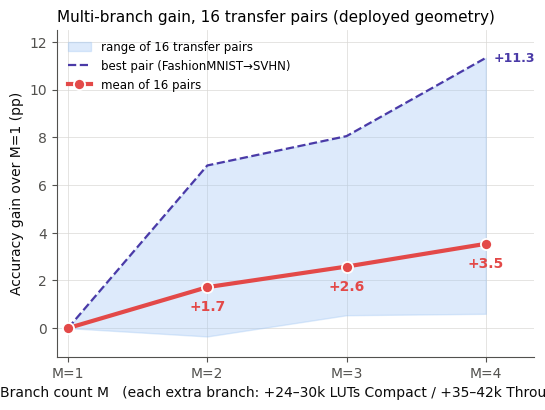

Recreate this plot in Python. (Note: this script raises an exception after producing the figure.)
#!/usr/bin/env python3
"""Gain-view trade-off (v3): all 16 pairs start at 0; slope M1->M2 dominates.
Edit data below and rerun."""
import matplotlib
matplotlib.use("Agg")
import matplotlib.pyplot as plt
import numpy as np

Ms = [1, 2, 3, 4]
ACC = {
    "CIFAR-10": {"SVHN": [73.72, 77.16, 78.77, 79.81], "FashionMNIST": [80.42, 82.00, 82.82, 83.54],
                 "STL10": [67.46, 67.58, 68.00, 68.06], "CINIC10": [64.80, 65.16, 65.38, 65.45]},
    "SVHN": {"CIFAR-10": [43.18, 45.13, 46.93, 48.37], "FashionMNIST": [78.51, 79.76, 80.56, 81.89],
             "STL10": [34.41, 34.60, 35.45, 35.10], "CINIC10": [33.59, 35.21, 34.29, 38.03]},
    "STL10": {"CIFAR-10": [66.65, 67.90, 68.74, 68.79], "FashionMNIST": [81.48, 82.96, 83.58, 84.19],
              "SVHN": [68.15, 73.18, 74.17, 75.65], "CINIC10": [54.26, 55.33, 56.17, 56.56]},
    "FashionMNIST": {"CIFAR-10": [33.63, 34.67, 35.84, 36.76], "STL10": [32.64, 32.29, 33.64, 34.11],
                     "SVHN": [51.37, 58.19, 59.42, 62.70], "CINIC10": [27.75, 28.37, 29.55, 29.56]},
}
BB_C = {"CIFAR-10": "#2a78d6", "SVHN": "#c98500", "STL10": "#1baf7a", "FashionMNIST": "#4a3aa7"}
INK, MUTED, GRIDC = "#0b0b0b", "#52514e", "#d9d8d4"
plt.rcParams.update({"font.size": 10, "axes.edgecolor": MUTED, "axes.labelcolor": INK,
    "xtick.color": MUTED, "ytick.color": MUTED, "axes.titlesize": 11,
    "font.family": "Times New Roman", "mathtext.fontset": "stix"})

# ---------- Fig 1: gain view ----------
fig, ax = plt.subplots(figsize=(5.6, 4.2), dpi=300)
gains_all = []
for src, tgts in ACC.items():
    for tgt, acc in tgts.items():
        gains_all.append([a - acc[0] for a in acc])
gains_all = np.array(gains_all)
mean_g = gains_all.mean(axis=0)
lo, hi = gains_all.min(axis=0), gains_all.max(axis=0)

# range band of the 16 pairs
ax.fill_between(Ms, lo, hi, color="#9ec5f4", alpha=0.35, zorder=1,
                label="range of 16 transfer pairs")
# best case, dashed
best = gains_all[np.argmax(gains_all[:, 3])]
ax.plot(Ms, best, "--", color="#4a3aa7", lw=1.6, zorder=3,
        label="best pair (FashionMNIST→SVHN)")
ax.annotate("+11.3", (4, best[3]), xytext=(6, 0), textcoords="offset points",
            fontsize=9, color="#4a3aa7", va="center", fontweight="bold")
# mean
ax.plot(Ms, mean_g, "-o", color="#e34948", lw=3, ms=8, zorder=5,
        markeredgecolor="white", markeredgewidth=1.3, label="mean of 16 pairs")
for x, y in zip(Ms[1:], mean_g[1:]):
    ax.annotate(f"+{y:.1f}", (x, y), xytext=(0, -17), textcoords="offset points",
                ha="center", fontsize=10, color="#e34948", fontweight="bold")
ax.set_xticks(Ms)
ax.set_xticklabels(["M=1", "M=2", "M=3", "M=4"])
ax.set_xlim(0.92, 4.35)
ax.set_ylim(-1.2, 12.5)
ax.set_xlabel("Branch count M   (each extra branch: +24–30k LUTs Compact / +35–42k Throughput)")
ax.set_ylabel("Accuracy gain over M=1 (pp)")
ax.set_title("Multi-branch gain, 16 transfer pairs (deployed geometry)", loc="left")
ax.grid(True, color=GRIDC, lw=0.6, alpha=0.8)
ax.set_axisbelow(True)
ax.legend(frameon=False, fontsize=8.5, loc="upper left")
for sp in ("top", "right"):
    ax.spines[sp].set_visible(False)
fig.tight_layout()
fig.savefig("/home/barkie1/mvau_multibranch_synth/fig16/gain_view.png")
plt.close(fig)

# ---------- Fig 2: raw per-step gain bars + cost labels ----------
fig, ax = plt.subplots(figsize=(5.2, 3.6), dpi=300)
step_g = np.diff(gains_all, axis=1)          # (16,3) raw pp per step
means = step_g.mean(axis=0)
rng = np.random.default_rng(7)
for j in range(3):
    x = j + rng.uniform(-0.16, 0.16, step_g.shape[0])
    ax.scatter(x, step_g[:, j], s=30, color="#9ec5f4", edgecolor="#2a78d6",
               linewidth=0.8, zorder=3)
ax.bar(range(3), means, 0.55, color="#2a78d6", alpha=0.25, zorder=2)
for j, m in enumerate(means):
    ax.annotate(f"mean +{m:.2f} pp", (j, m), xytext=(0, 6), textcoords="offset points",
                ha="center", fontsize=10, color="#e34948", fontweight="bold")
ax.axhline(0, color=MUTED, lw=0.8)
ax.set_xticks(range(3))
ax.set_xticklabels(["M1→M2\n(+23.9k LUT)", "M2→M3\n(+23.8k LUT)", "M3→M4\n(+29.9k LUT)"])
ax.set_ylabel("Accuracy gained in this step (pp)")
ax.set_title("Per-step gain shrinks while per-step cost stays flat", loc="left")
ax.grid(True, axis="y", color=GRIDC, lw=0.6, alpha=0.8)
ax.set_axisbelow(True)
for sp in ("top", "right"):
    ax.spines[sp].set_visible(False)
fig.tight_layout()
fig.savefig("/home/barkie1/mvau_multibranch_synth/fig16/step_gain.png")
plt.close(fig)
print("saved gain_view + step_gain")
